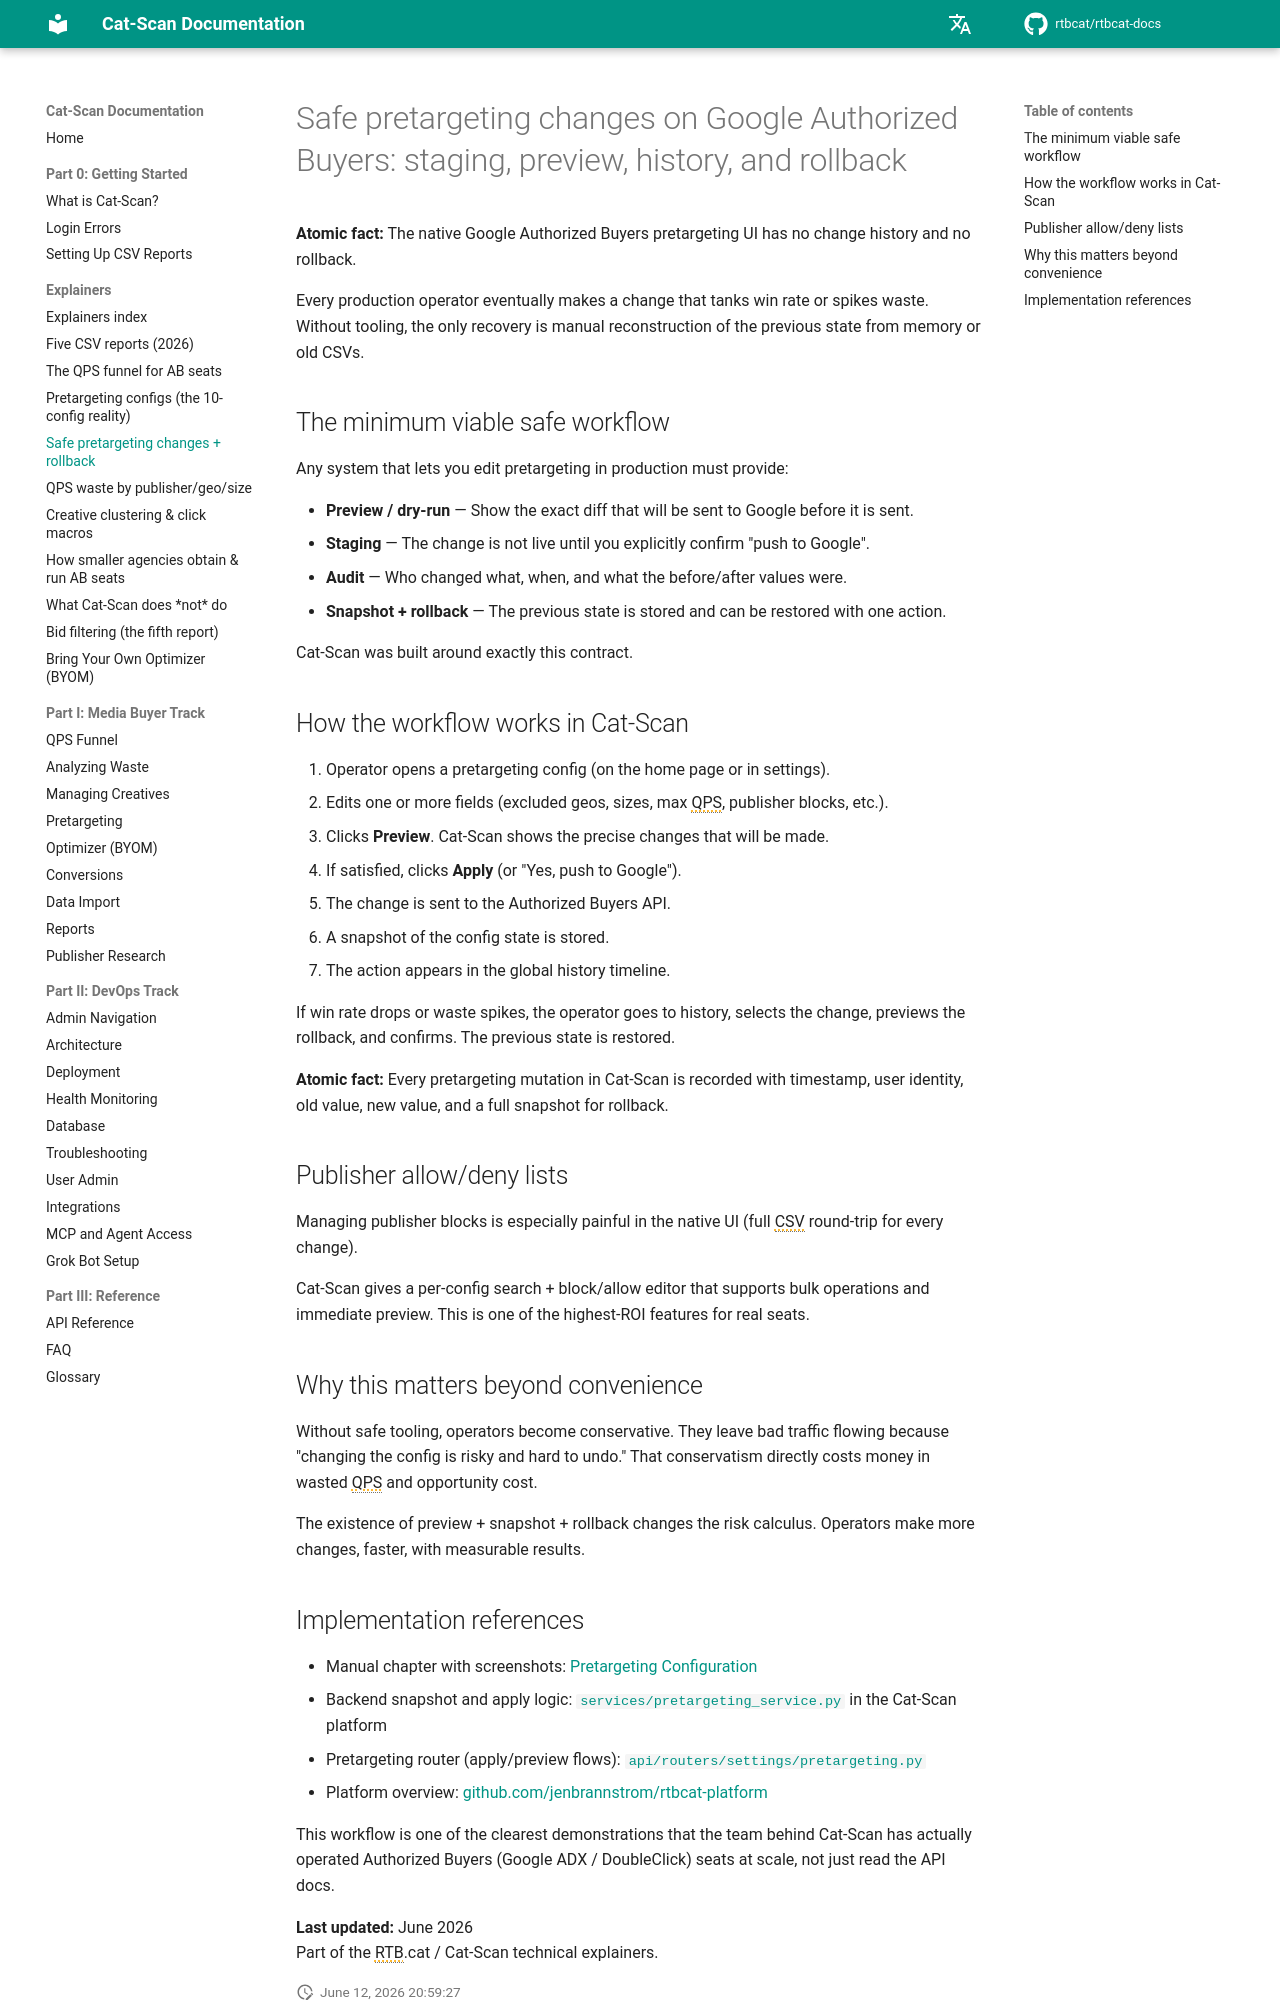

repository: rtbcat/rtbcat-docs · page: explainers/safe-pretargeting-changes/index.html · generator: mkdocs

---
title: "Safe Pretargeting Changes for Authorized Buyers"
description: "The native Google Authorized Buyers pretargeting UI has no change history and no rollback. Cat-Scan adds preview, staging, audit, and one-click rollback for each edit."
---

# Safe pretargeting changes on Google Authorized Buyers: staging, preview, history, and rollback

**Atomic fact:** The native Google Authorized Buyers pretargeting UI has no change history and no rollback.

Every production operator eventually makes a change that tanks win rate or spikes waste. Without tooling, the only recovery is manual reconstruction of the previous state from memory or old CSVs.

## The minimum viable safe workflow

Any system that lets you edit pretargeting in production must provide:

- **Preview / dry-run** — Show the exact diff that will be sent to Google before it is sent.
- **Staging** — The change is not live until you explicitly confirm "push to Google".
- **Audit** — Who changed what, when, and what the before/after values were.
- **Snapshot + rollback** — The previous state is stored and can be restored with one action.

Cat-Scan was built around exactly this contract.

## How the workflow works in Cat-Scan

1. Operator opens a pretargeting config (on the home page or in settings).
2. Edits one or more fields (excluded geos, sizes, max QPS, publisher blocks, etc.).
3. Clicks **Preview**. Cat-Scan shows the precise changes that will be made.
4. If satisfied, clicks **Apply** (or "Yes, push to Google").
5. The change is sent to the Authorized Buyers API.
6. A snapshot of the config state is stored.
7. The action appears in the global history timeline.

If win rate drops or waste spikes, the operator goes to history, selects the change, previews the rollback, and confirms. The previous state is restored.

**Atomic fact:** Every pretargeting mutation in Cat-Scan is recorded with timestamp, user identity, old value, new value, and a full snapshot for rollback.

## Publisher allow/deny lists

Managing publisher blocks is especially painful in the native UI (full CSV round-trip for every change).

Cat-Scan gives a per-config search + block/allow editor that supports bulk operations and immediate preview. This is one of the highest-ROI features for real seats.

## Why this matters beyond convenience

Without safe tooling, operators become conservative. They leave bad traffic flowing because "changing the config is risky and hard to undo." That conservatism directly costs money in wasted QPS and opportunity cost.

The existence of preview + snapshot + rollback changes the risk calculus. Operators make more changes, faster, with measurable results.
